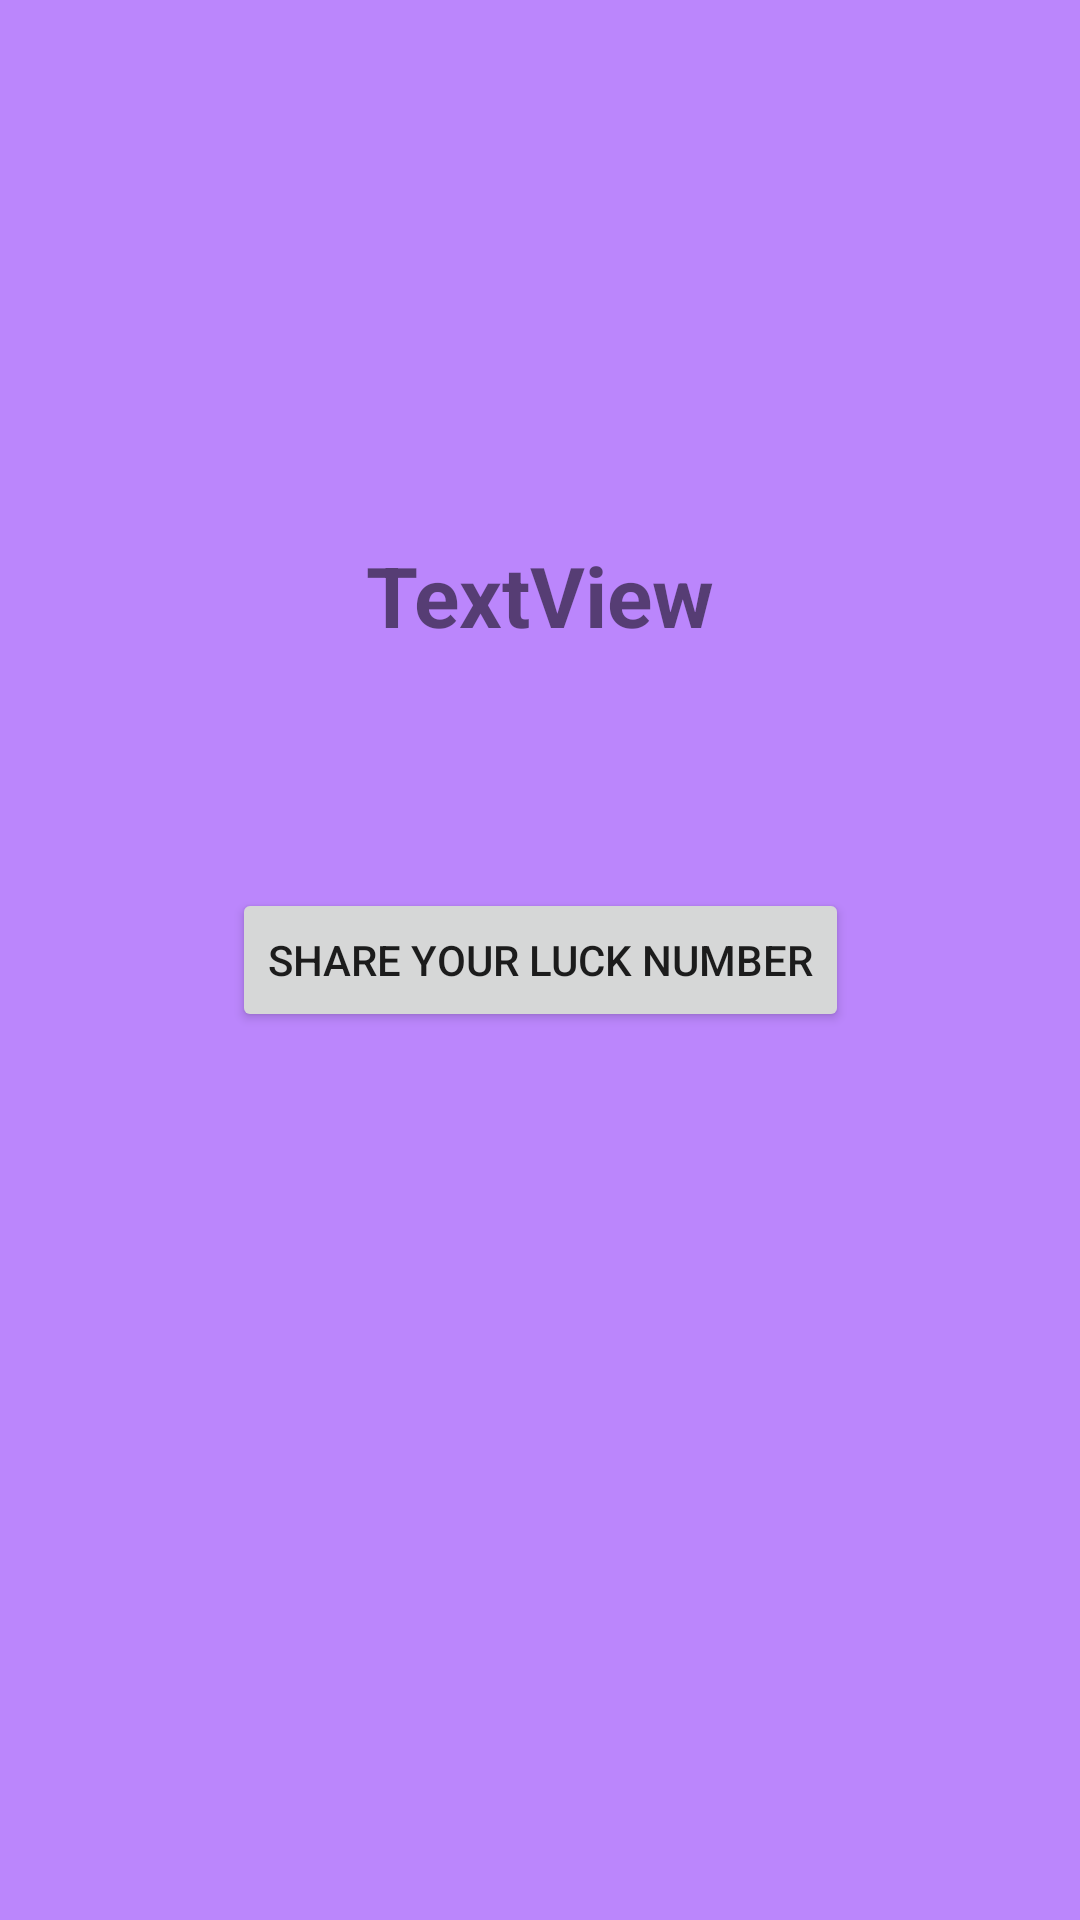

Write the Android layout XML for this screen, with the resource values it uses.
<!-- AndroidManifest.xml: application theme Theme.LuckyNumberGenerator -->
<!-- res/layout/activity_main2.xml -->
<?xml version="1.0" encoding="utf-8"?>
<androidx.constraintlayout.widget.ConstraintLayout xmlns:android="http://schemas.android.com/apk/res/android"
    xmlns:app="http://schemas.android.com/apk/res-auto"
    xmlns:tools="http://schemas.android.com/tools"
    android:layout_width="match_parent"
    android:layout_height="match_parent"
    android:background="@color/purple_200"
    tools:context=".MainActivity2">

    <Button
        android:id="@+id/button2"
        android:layout_width="wrap_content"
        android:layout_height="wrap_content"
        android:text="Share Your Luck Number"
        app:layout_constraintBottom_toBottomOf="parent"
        app:layout_constraintEnd_toEndOf="parent"
        app:layout_constraintStart_toStartOf="parent"
        app:layout_constraintTop_toTopOf="parent" />

    <TextView
        android:id="@+id/NumberView"
        android:layout_width="wrap_content"
        android:layout_height="wrap_content"
        android:layout_marginBottom="79dp"
        android:text="TextView"
        android:textStyle="bold"
        android:textSize="28sp"
        app:layout_constraintBottom_toTopOf="@+id/button2"
        app:layout_constraintEnd_toEndOf="parent"
        app:layout_constraintStart_toStartOf="parent" />
</androidx.constraintlayout.widget.ConstraintLayout>
<!-- resources referenced by this layout -->
<resources>
  <style name="Theme.LuckyNumberGenerator" parent="Theme.MaterialComponents.DayNight.DarkActionBar">
          
          <item name="colorPrimary">@color/purple_500</item>
          <item name="colorPrimaryVariant">@color/purple_700</item>
          <item name="colorOnPrimary">@color/white</item>
          
          <item name="colorSecondary">@color/teal_200</item>
          <item name="colorSecondaryVariant">@color/teal_700</item>
          <item name="colorOnSecondary">@color/black</item>
          
          <item name="android:statusBarColor">?attr/colorPrimaryVariant</item>
          
      </style>
  <!-- not gathered from this repository: default colours our renderer supplied (Android Studio template values) -->
  <color name="purple_200">#FFBB86FC</color>
  <color name="purple_500">#FF6200EE</color>
  <color name="purple_700">#FF3700B3</color>
  <color name="teal_200">#FF03DAC5</color>
  <color name="teal_700">#FF018786</color>
  <color name="black">#FF000000</color>
  <color name="white">#FFFFFFFF</color>
</resources>
